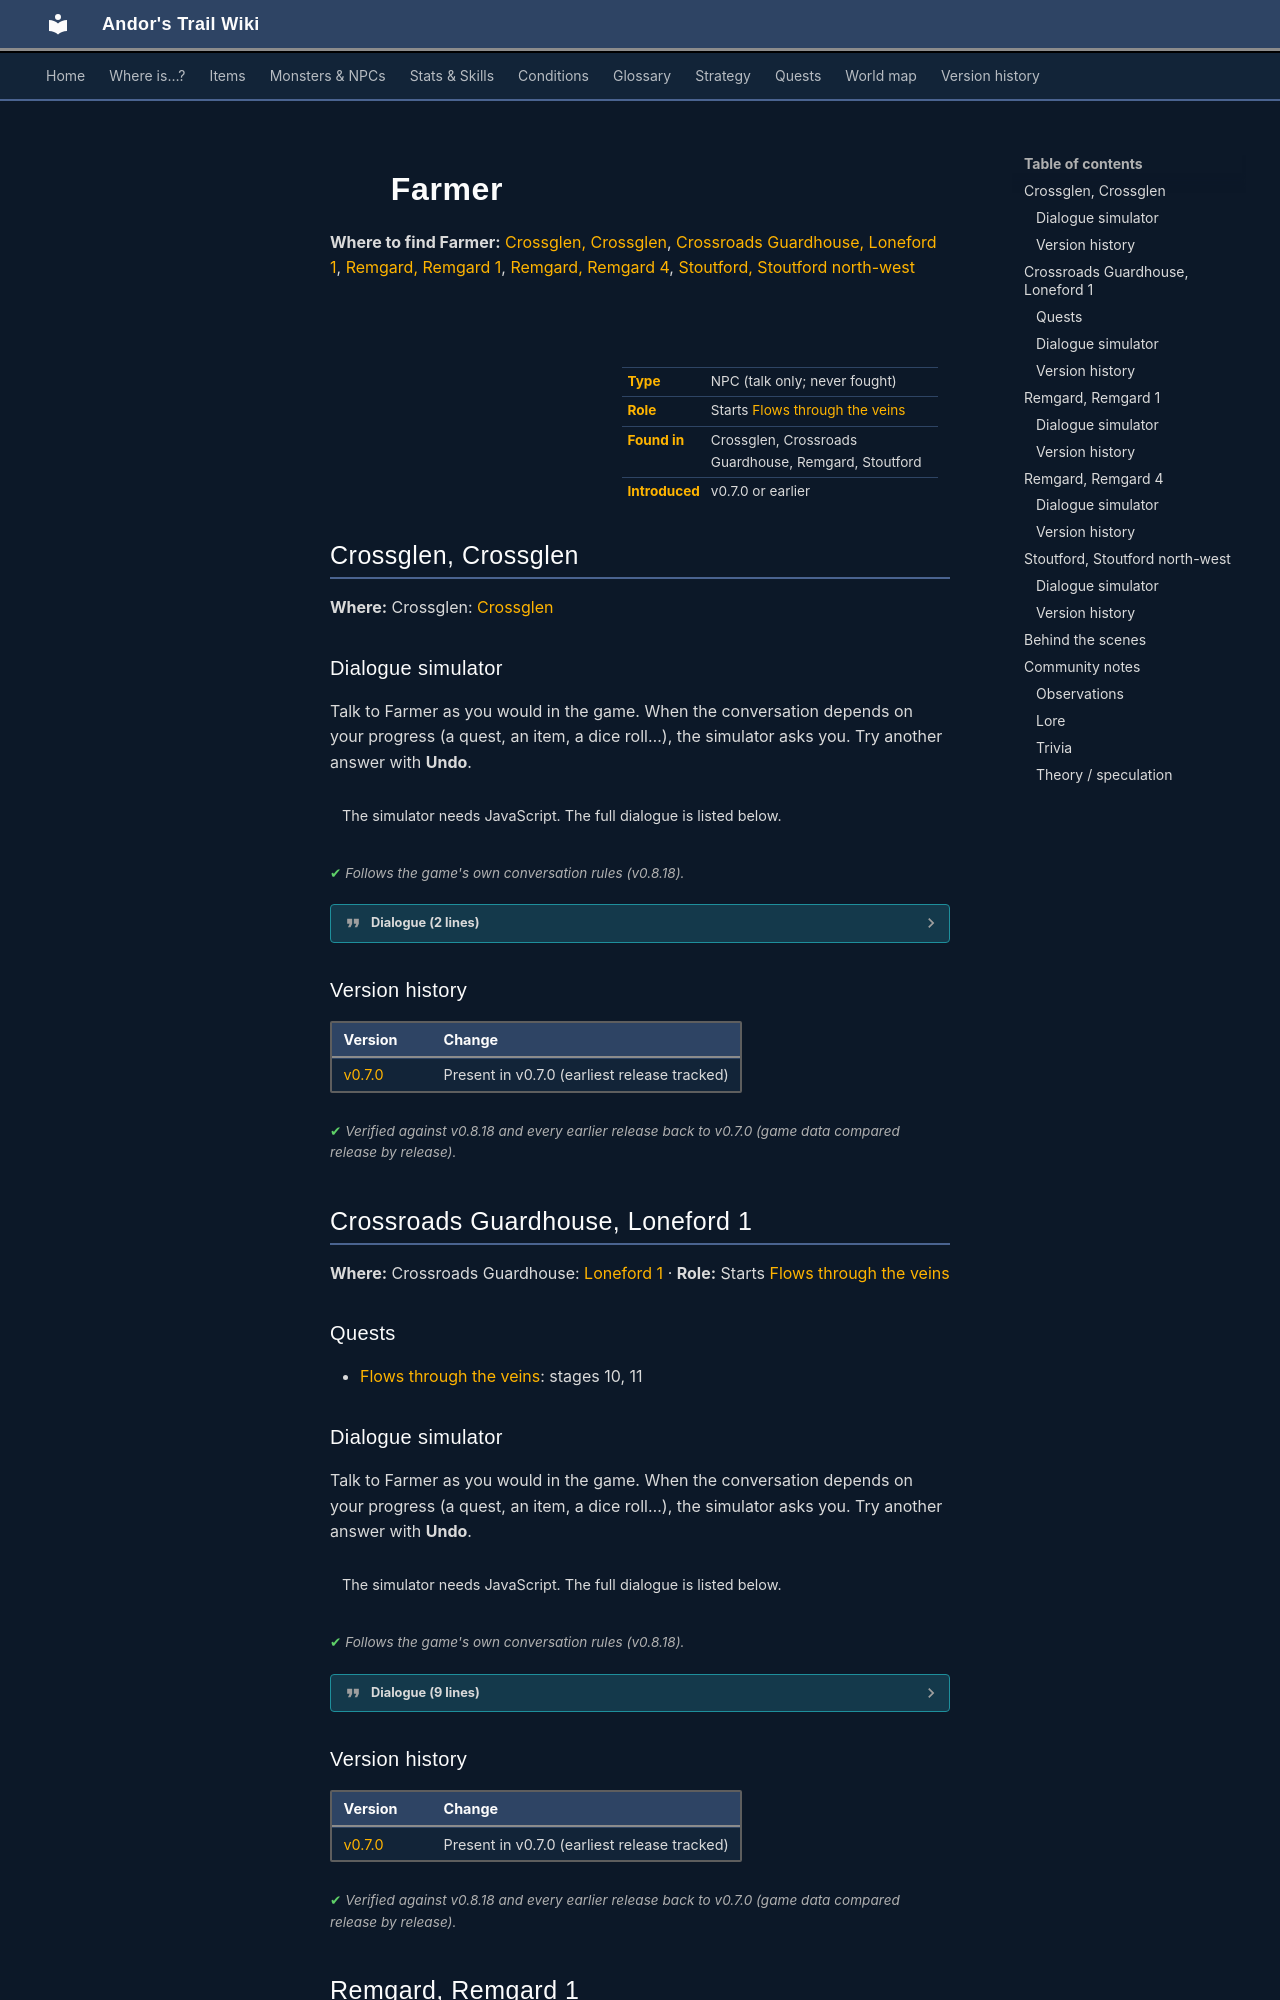

repository: asdfghjkl628/Andor-s-Trail-Wikiiii · page: monsters/farmer/index.html · generator: mkdocs

---
description: "Farmer is a non-player character (NPC) in Andor's Trail, found in Crossglen, Crossroads Guardhouse, Remgard, Stoutford. Starts Flows through the veins."
---

# ![](../assets/icons/monsters/monsters_man1_0.png){ .sprite } Farmer

**Where to find Farmer:** [Crossglen, Crossglen](#v-farmer), [Crossroads Guardhouse, Loneford 1](#v-loneford_farmer0), [Remgard, Remgard 1](#v-remgard_farmer1), [Remgard, Remgard 4](#v-remgard_farmer2), [Stoutford, Stoutford north-west](#v-stouford_farmer2)

<div class="infobox" markdown>

<p class="ib-img"><img class="sprite" src="../../assets/icons/monsters/monsters_man1_0.png" alt=""></p>

| | |
|---|---|
| **Type** | NPC (talk only; never fought) |
| **Role** | Starts [Flows through the veins](../quests/loneford.md) |
| **Found in** | Crossglen, Crossroads Guardhouse, Remgard, Stoutford |
| **Introduced** | v0.7.0 or earlier |

</div>

## Crossglen, Crossglen { #v-farmer }

**Where:** Crossglen: [Crossglen](../maps/crossglen.md#pin-npc-farmer)

### Dialogue simulator

Talk to Farmer as you would in the game. When the conversation depends on your progress (a quest, an item, a dice roll…), the simulator asks you. Try another answer with **Undo**.

<div class="dlg-sim" data-src="../../assets/dialogue/farm1.json" data-npc="Farmer" markdown="0"><noscript>The simulator needs JavaScript. The full dialogue is listed below.</noscript></div>

<p class="verified">Follows the game's own conversation rules (v0.8.18).</p>

??? quote "Dialogue (2 lines)"

    *Exactly as in the game files. Each line appears once; links jump to where a choice leads.*

    <span id="d-farmer-farm1"></span>**`farm1`** Farmer: “Please do not disturb me, I have work to do.”

    - “Have you seen my brother Andor?” → [farm_andor](#d-farmer-farm_andor)

    <span id="d-farmer-farm_andor"></span>**`farm_andor`** Farmer: “Andor? No, I haven't seen him around lately.”




### Version history

| Version | Change |
|---|---|
| [v0.7.0](../versions/0.7.0.md) | Present in v0.7.0 (earliest release tracked) |

<p class="verified">Verified against v0.8.18 and every earlier release back to v0.7.0 (game data compared release by release).</p>


## Crossroads Guardhouse, Loneford 1 { #v-loneford_farmer0 }

**Where:** Crossroads Guardhouse: [Loneford 1](../maps/loneford1.md#pin-npc-loneford_farmer0) · **Role:** Starts [Flows through the veins](../quests/loneford.md)

### Quests

- [Flows through the veins](../quests/loneford.md): stages 10, 11

### Dialogue simulator

Talk to Farmer as you would in the game. When the conversation depends on your progress (a quest, an item, a dice roll…), the simulator asks you. Try another answer with **Undo**.

<div class="dlg-sim" data-src="../../assets/dialogue/loneford_farmer0.json" data-npc="Farmer" markdown="0"><noscript>The simulator needs JavaScript. The full dialogue is listed below.</noscript></div>

<p class="verified">Follows the game's own conversation rules (v0.8.18).</p>

??? quote "Dialogue (9 lines)"

    *Exactly as in the game files. Each line appears once; links jump to where a choice leads.*

    <span id="d-loneford_farmer0-loneford_farmer0"></span>**`loneford_farmer0`** Farmer: “What have we done to deserve this?”

    - “What's wrong?” → [loneford_farmer0_1](#d-loneford_farmer0-loneford_farmer0_1)

    <span id="d-loneford_farmer0-loneford_farmer0_1"></span>**`loneford_farmer0_1`** Farmer: “Didn't you hear about the illness?”

    - “What illness?” → [loneford_farmer_il_1](#d-loneford_farmer0-loneford_farmer_il_1)

    <span id="d-loneford_farmer0-loneford_farmer_il_1"></span>**`loneford_farmer_il_1`** Farmer: “It all started a few days ago. Selgan found Hesor passed out on his old crop field, completely white faced and shivering.”

    - Next → [loneford_farmer_il_2](#d-loneford_farmer0-loneford_farmer_il_2)

    <span id="d-loneford_farmer0-loneford_farmer_il_2"></span>**`loneford_farmer_il_2`** Farmer: “A few days later, Selgan started showing the same symptoms as Hesor, with stomach aches. I also started feeling the pains and got the shivers.”

    - Next → [loneford_farmer_il_3](#d-loneford_farmer0-loneford_farmer_il_3)

    <span id="d-loneford_farmer0-loneford_farmer_il_3"></span>**`loneford_farmer_il_3`** Farmer: “Then, all people showed the symptoms in one way or another.”

    - Next → [loneford_farmer_il_4](#d-loneford_farmer0-loneford_farmer_il_4)

    <span id="d-loneford_farmer0-loneford_farmer_il_4"></span>**`loneford_farmer_il_4`** Farmer: “Poor old Selgan and Hesor apparently got the worst of it, and both died the day before yesterday.”

    - Next → [loneford_farmer_il_5](#d-loneford_farmer0-loneford_farmer_il_5)

    <span id="d-loneford_farmer0-loneford_farmer_il_5"></span>**`loneford_farmer_il_5`** Farmer: “Cursed illness, why did it have to be Selgan and Hesor? I wonder who is next.”

    - Next → [loneford_farmer_il_6](#d-loneford_farmer0-loneford_farmer_il_6)

    <span id="d-loneford_farmer0-loneford_farmer_il_6"></span>**`loneford_farmer_il_6`** Farmer: “We all started to investigate what could be the cause. We still aren't certain what the cause is, but we have our suspicions.” — **effects:** sets stage 10 of [Flows through the veins](../quests/loneford.md#stage-10)

    - Next → [loneford_farmer_il_7](#d-loneford_farmer0-loneford_farmer_il_7)

    <span id="d-loneford_farmer0-loneford_farmer_il_7"></span>**`loneford_farmer_il_7`** Farmer: “Luckily, now Feygard has sent patrols up here to help guard the village at least. We are still suffering though, and we fear who will be taken by the illness next.” — **effects:** sets stage 11 of [Flows through the veins](../quests/loneford.md#stage-11)




### Version history

| Version | Change |
|---|---|
| [v0.7.0](../versions/0.7.0.md) | Present in v0.7.0 (earliest release tracked) |

<p class="verified">Verified against v0.8.18 and every earlier release back to v0.7.0 (game data compared release by release).</p>


## Remgard, Remgard 1 { #v-remgard_farmer1 }

**Where:** Remgard: [Remgard 1](../maps/remgard1.md#pin-npc-remgard_farmer1)
